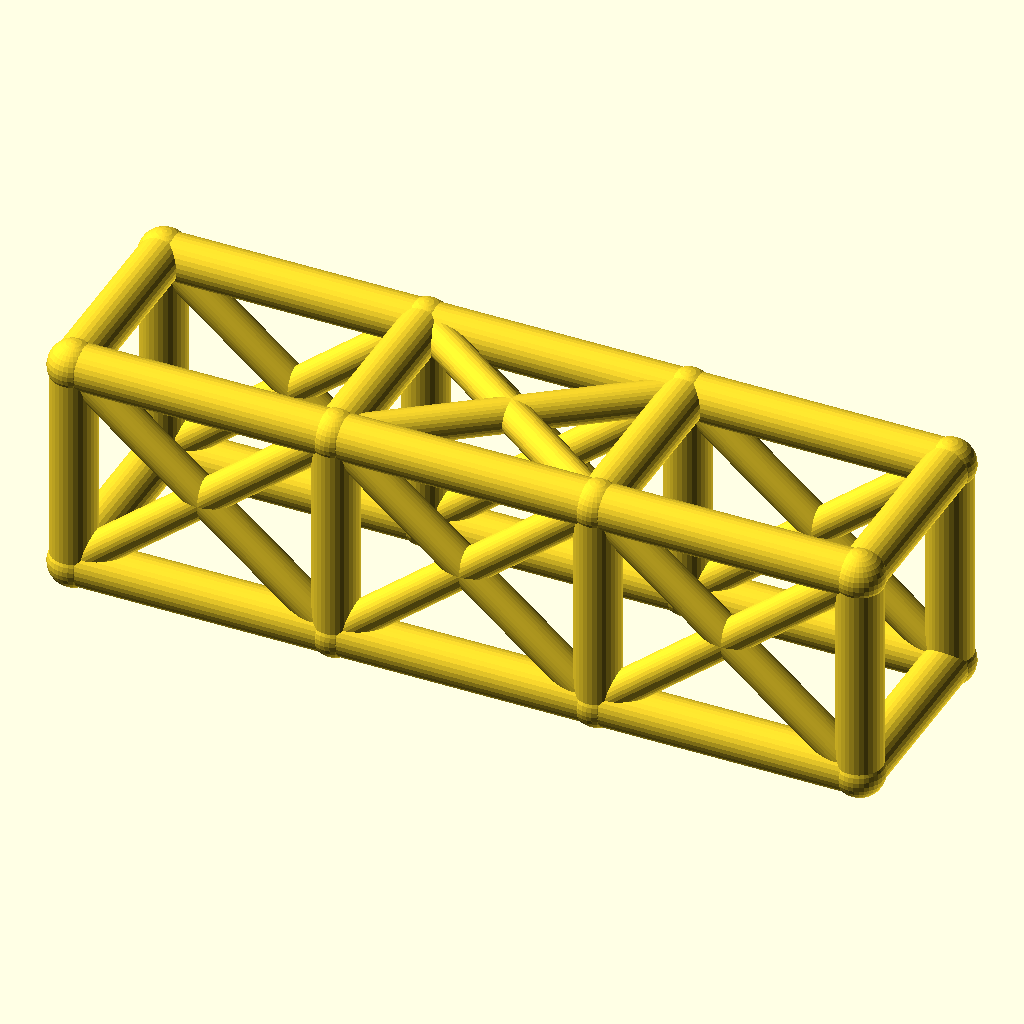
Cell 1: the model at its default parameters.
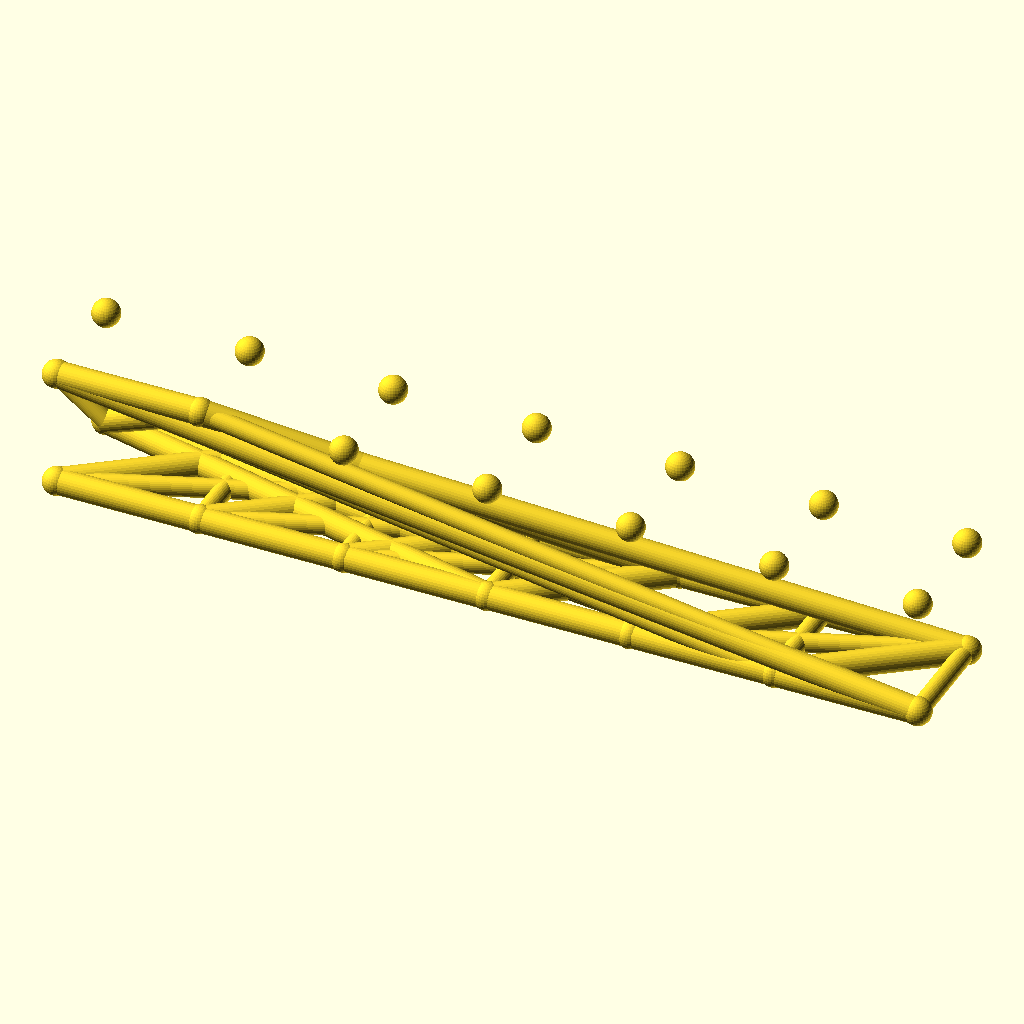
Cell 2: bays = 6 (everything else at default).
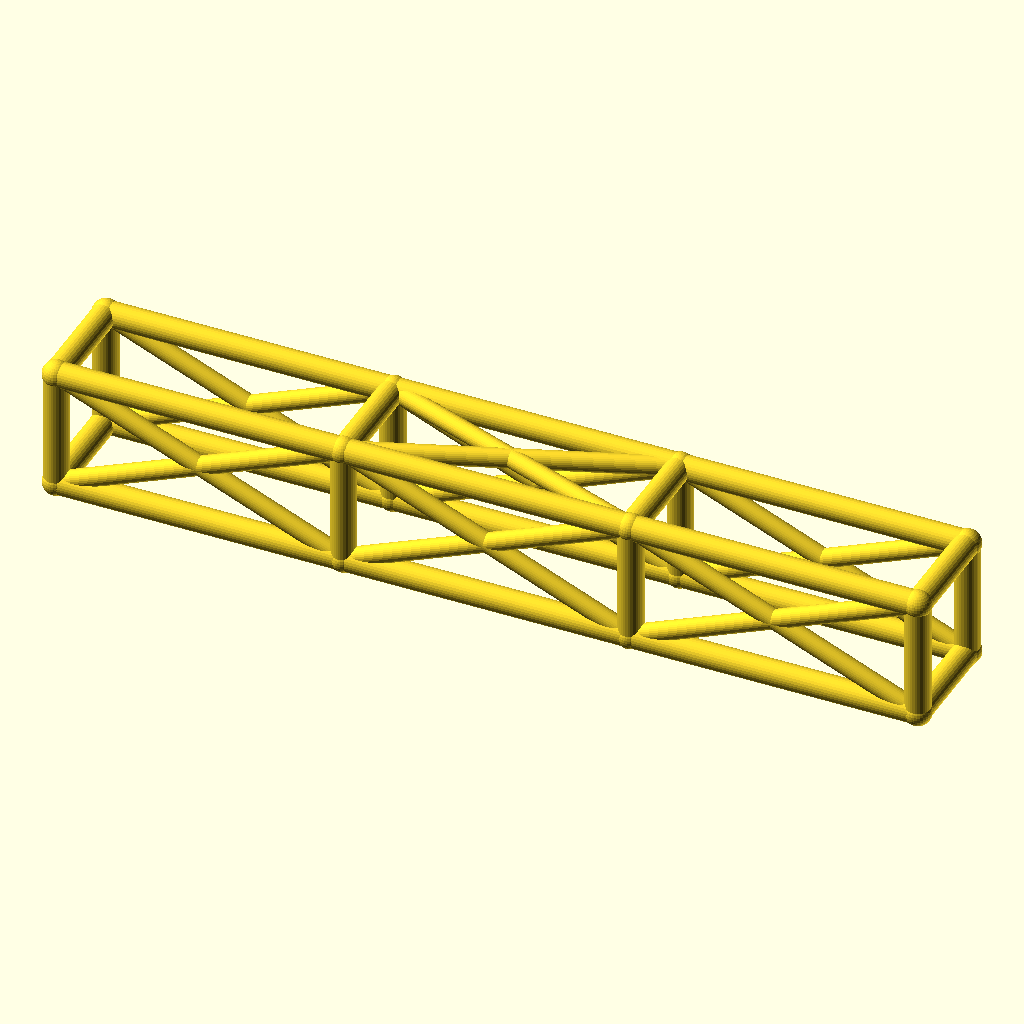
Cell 3 — bay_l set to 92, the other parameters unchanged.
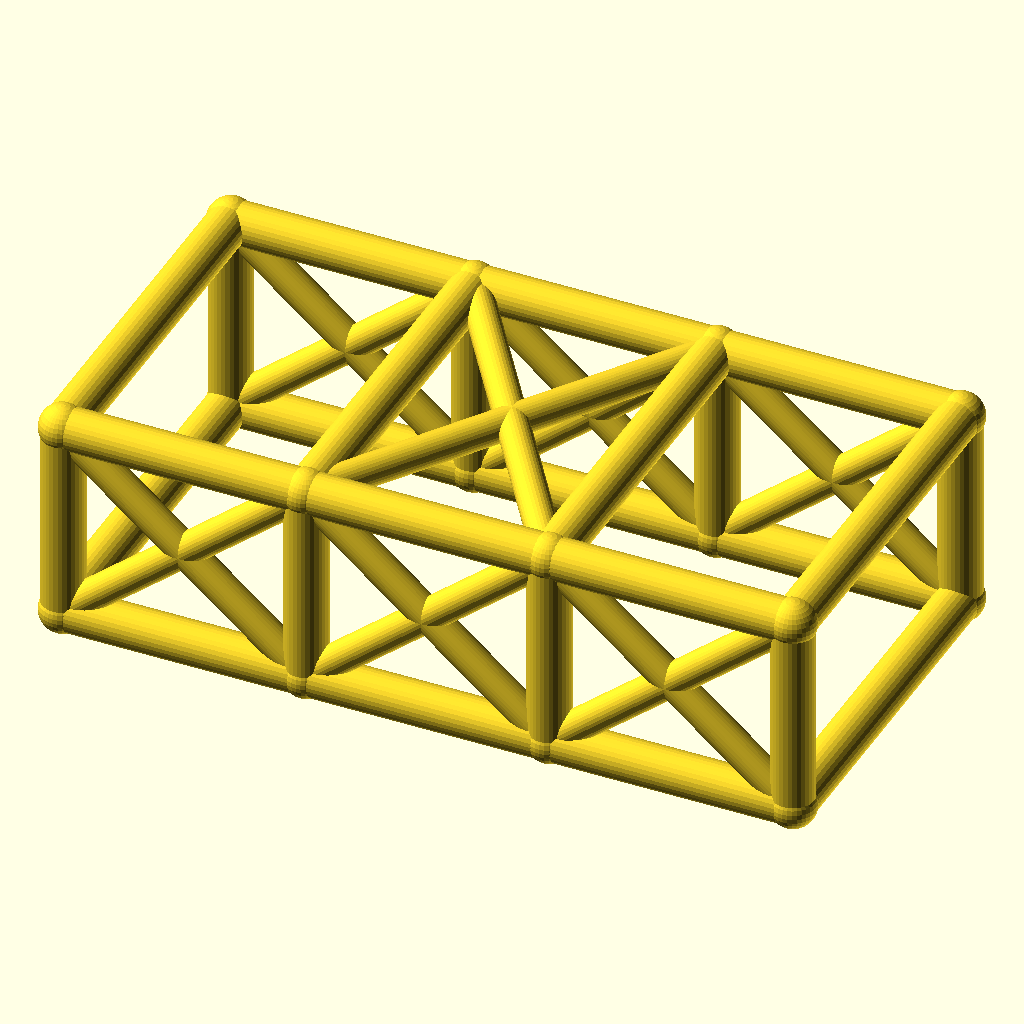
Cell 4 — cage_w set to 68, the other parameters unchanged.
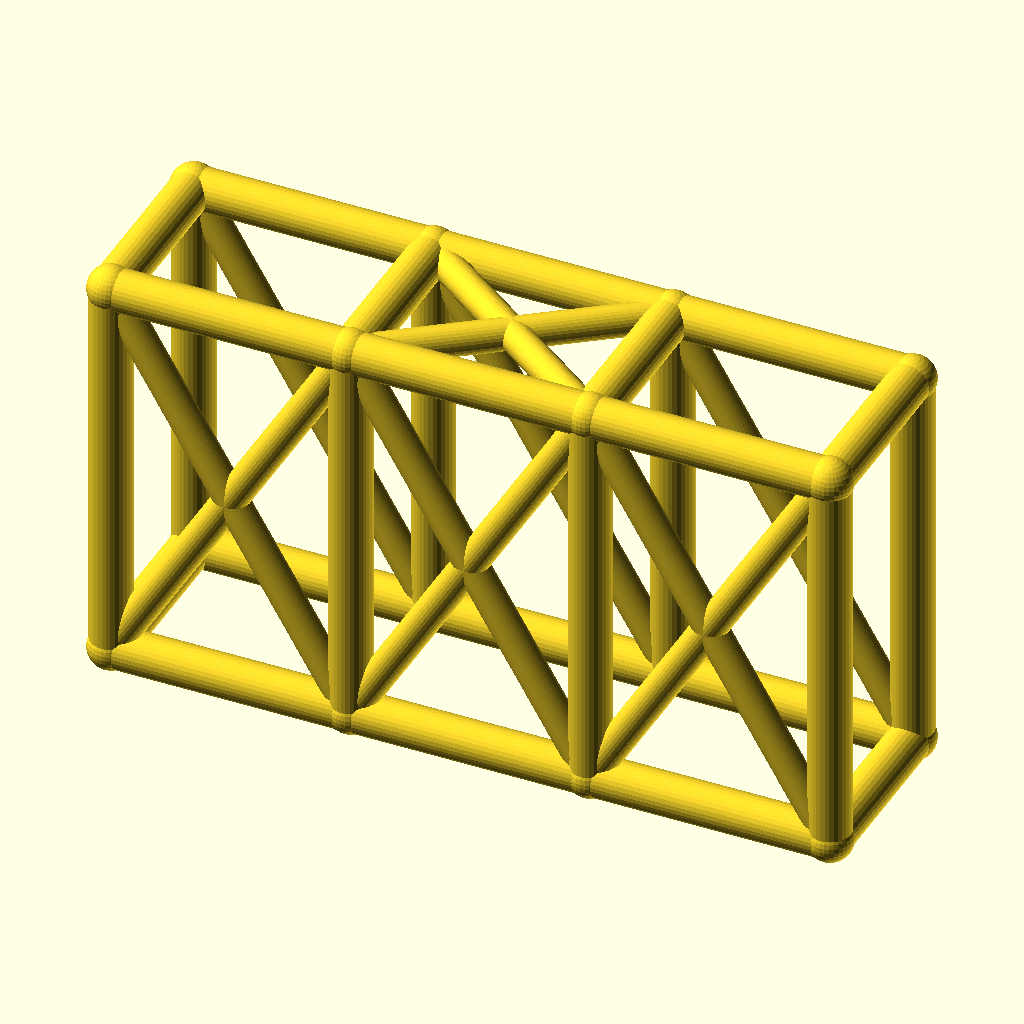
Cell 5: the same model with cage_h = 76.
The same orthographic view direction (rotation 55°, 0°, 25°; colour scheme Cornfield) for every cell, with the view re-fitted per cell, so scale and position can differ between cells.
The OpenSCAD source (optional_data/data/wire2/rollcages/scene_0112.scad):
$fn = 32;

// ----------------------------------------------------------------------
// Roll cage: 3 bays x 2 sections, bays 46 mm, 34 x 38 mm section
// ----------------------------------------------------------------------

// --- parameters (mm) ---
bays = 3;                 // number of bays along X
sections = 2;             // levels of the cage
bay_l = 46;               // bay length, X
cage_w = 34;              // cage width, Y
cage_h = 38;              // cage height, Z
rail_r = 4;               // rail and hoop radius
diag_r = 3;               // diagonal brace radius
joint_r = 4.4;            // joint ball radius

bbox_x = bays * bay_l + 2 * joint_r;  // overall X, joints included
bbox_y = cage_w + 2 * joint_r;  // overall Y, joints included
bbox_z = cage_h + 2 * joint_r;  // overall Z, joints included
rail_d = 2 * rail_r;  // rail stock diameter
diag_d = 2 * diag_r;  // diagonal stock diameter
joint_d = 2 * joint_r;  // joint ball diameter
cage_l = bays * bay_l;  // overall cage length
nodes = [for (lvl = [0, 1], side = [0, 1], st = [0 : bays]) [st * bay_l, side * cage_w, lvl * cage_h]];

module member(a, b, r) {
  /* round stock from joint a to joint b, ends buried in the joint balls */
  d = b - a;
  length = norm(d);
  translate(a) rotate([0, acos(d[2] / length), atan2(d[1], d[0])])
    cylinder(h = length, r = r);
}

module joint(p, r) {
  /* ball at the joint centre, fatter than every member meeting there */
  translate(p) sphere(r = r);
}

/* members - each call is one graph edge */
member(nodes[0], nodes[1], rail_r);
member(nodes[1], nodes[2], rail_r);
member(nodes[2], nodes[3], rail_r);
member(nodes[4], nodes[5], rail_r);
member(nodes[5], nodes[6], rail_r);
member(nodes[6], nodes[7], rail_r);
member(nodes[8], nodes[9], rail_r);
member(nodes[9], nodes[10], rail_r);
member(nodes[10], nodes[11], rail_r);
member(nodes[12], nodes[13], rail_r);
member(nodes[13], nodes[14], rail_r);
member(nodes[14], nodes[15], rail_r);
member(nodes[0], nodes[8], rail_r);
member(nodes[1], nodes[9], rail_r);
member(nodes[2], nodes[10], rail_r);
member(nodes[3], nodes[11], rail_r);
member(nodes[4], nodes[12], rail_r);
member(nodes[5], nodes[13], rail_r);
member(nodes[6], nodes[14], rail_r);
member(nodes[7], nodes[15], rail_r);
member(nodes[8], nodes[12], rail_r);
member(nodes[9], nodes[13], rail_r);
member(nodes[10], nodes[14], rail_r);
member(nodes[11], nodes[15], rail_r);
member(nodes[0], nodes[4], rail_r);
member(nodes[3], nodes[7], rail_r);
member(nodes[0], nodes[9], diag_r);
member(nodes[8], nodes[1], diag_r);
member(nodes[1], nodes[10], diag_r);
member(nodes[9], nodes[2], diag_r);
member(nodes[2], nodes[11], diag_r);
member(nodes[10], nodes[3], diag_r);
member(nodes[4], nodes[13], diag_r);
member(nodes[12], nodes[5], diag_r);
member(nodes[5], nodes[14], diag_r);
member(nodes[13], nodes[6], diag_r);
member(nodes[6], nodes[15], diag_r);
member(nodes[14], nodes[7], diag_r);
member(nodes[9], nodes[14], diag_r);
member(nodes[13], nodes[10], diag_r);

/* joint balls */
for (p = nodes) joint(p, joint_r);
Parameter table extracted from the source (name, type, default, range or options):
bays: number, default 3
sections: number, default 2
bay_l: number, default 46
cage_w: number, default 34
cage_h: number, default 38
rail_r: number, default 4
diag_r: number, default 3
joint_r: number, default 4.4
